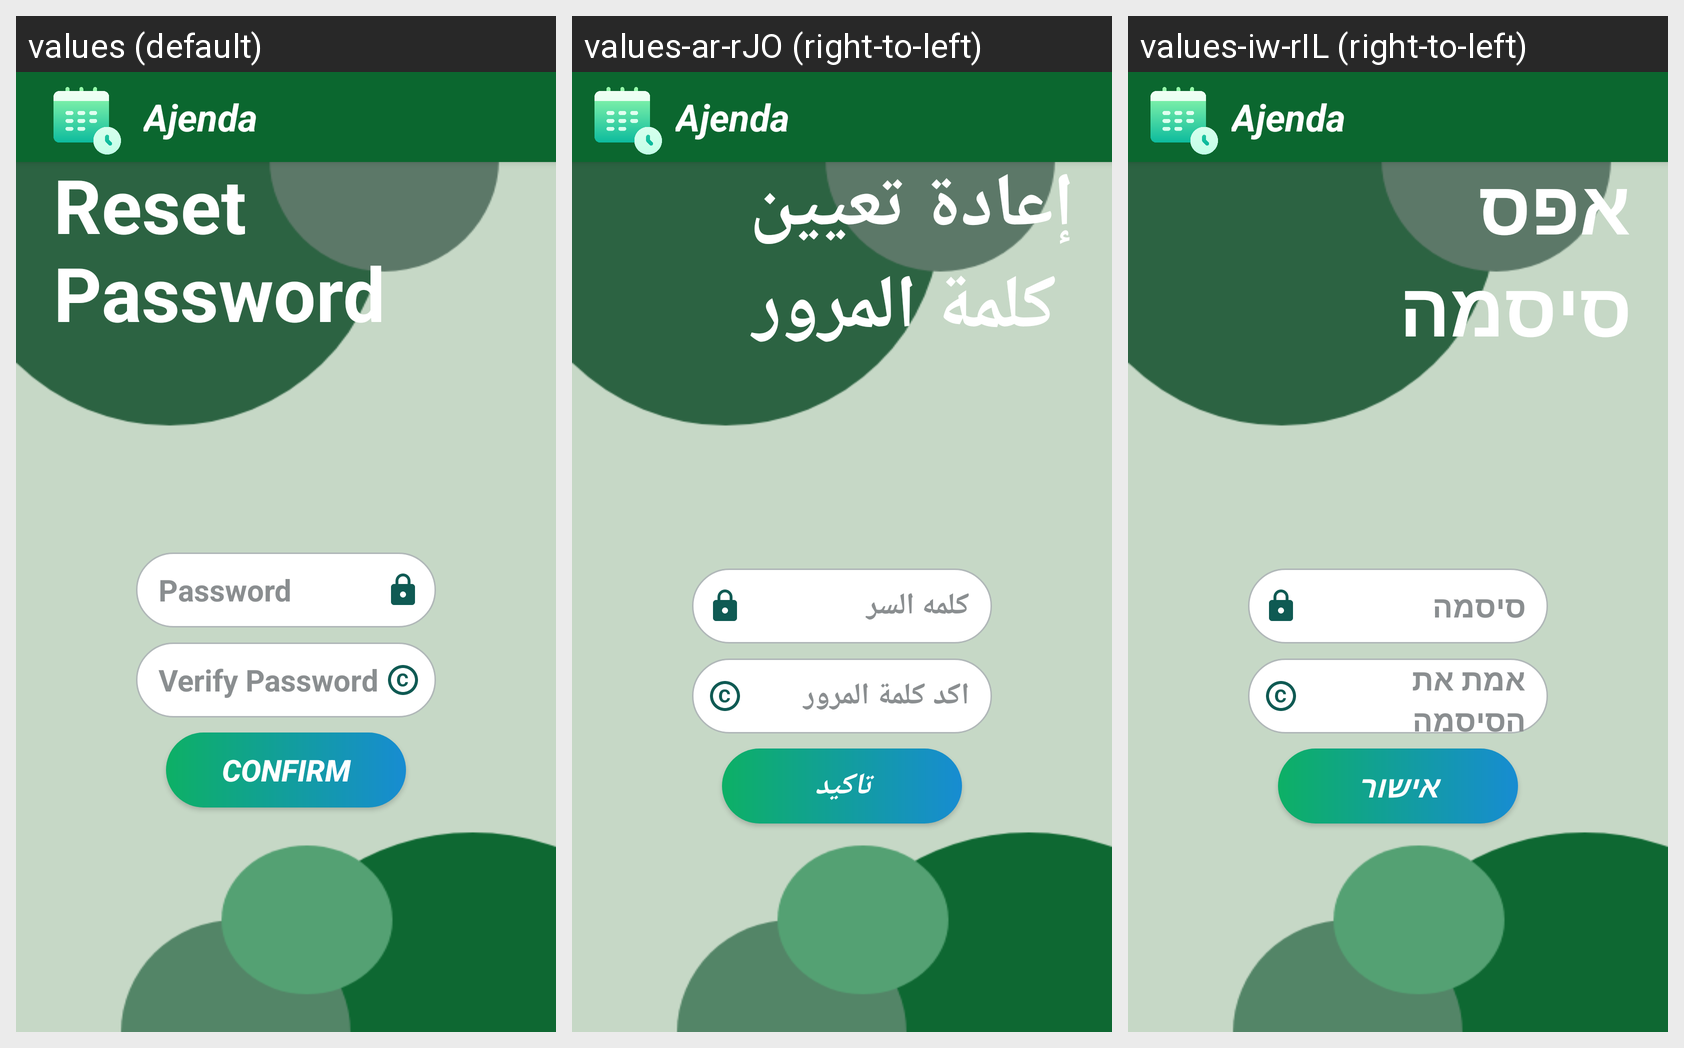

Translations of the strings shown on this Android screen, per locale in the grid:
Android screen res/layout/activity_reset.xml rendered under 3 locales, left to right: values (default), values-ar-rJO (right-to-left), values-iw-rIL (right-to-left). Device: Nexus 5 (rendered at 1080×1920; each locale shown at half size, 540×960, under a caption strip naming it); theme Theme.Ajenda_APP.
Strings drawn on this screen, with the default value and each locale's value (text and hints the layout hard-codes, and strings that could not be matched under every locale, appear in the picture but are not listed):

title_reset_password
  values: Reset 
      Password
  values-ar-rJO: إعادة تعيين 
       كلمة المرور
  values-iw-rIL: אפס 
      סיסמה

password
  values: Password
  values-ar-rJO: كلمه السر
  values-iw-rIL: סיסמה

verify_password
  values: Verify Password
  values-ar-rJO: اكد كلمة المرور
  values-iw-rIL: אמת את הסיסמה

btn_confirm
  values: Confirm
  values-ar-rJO: تاكيد
  values-iw-rIL: אישור
